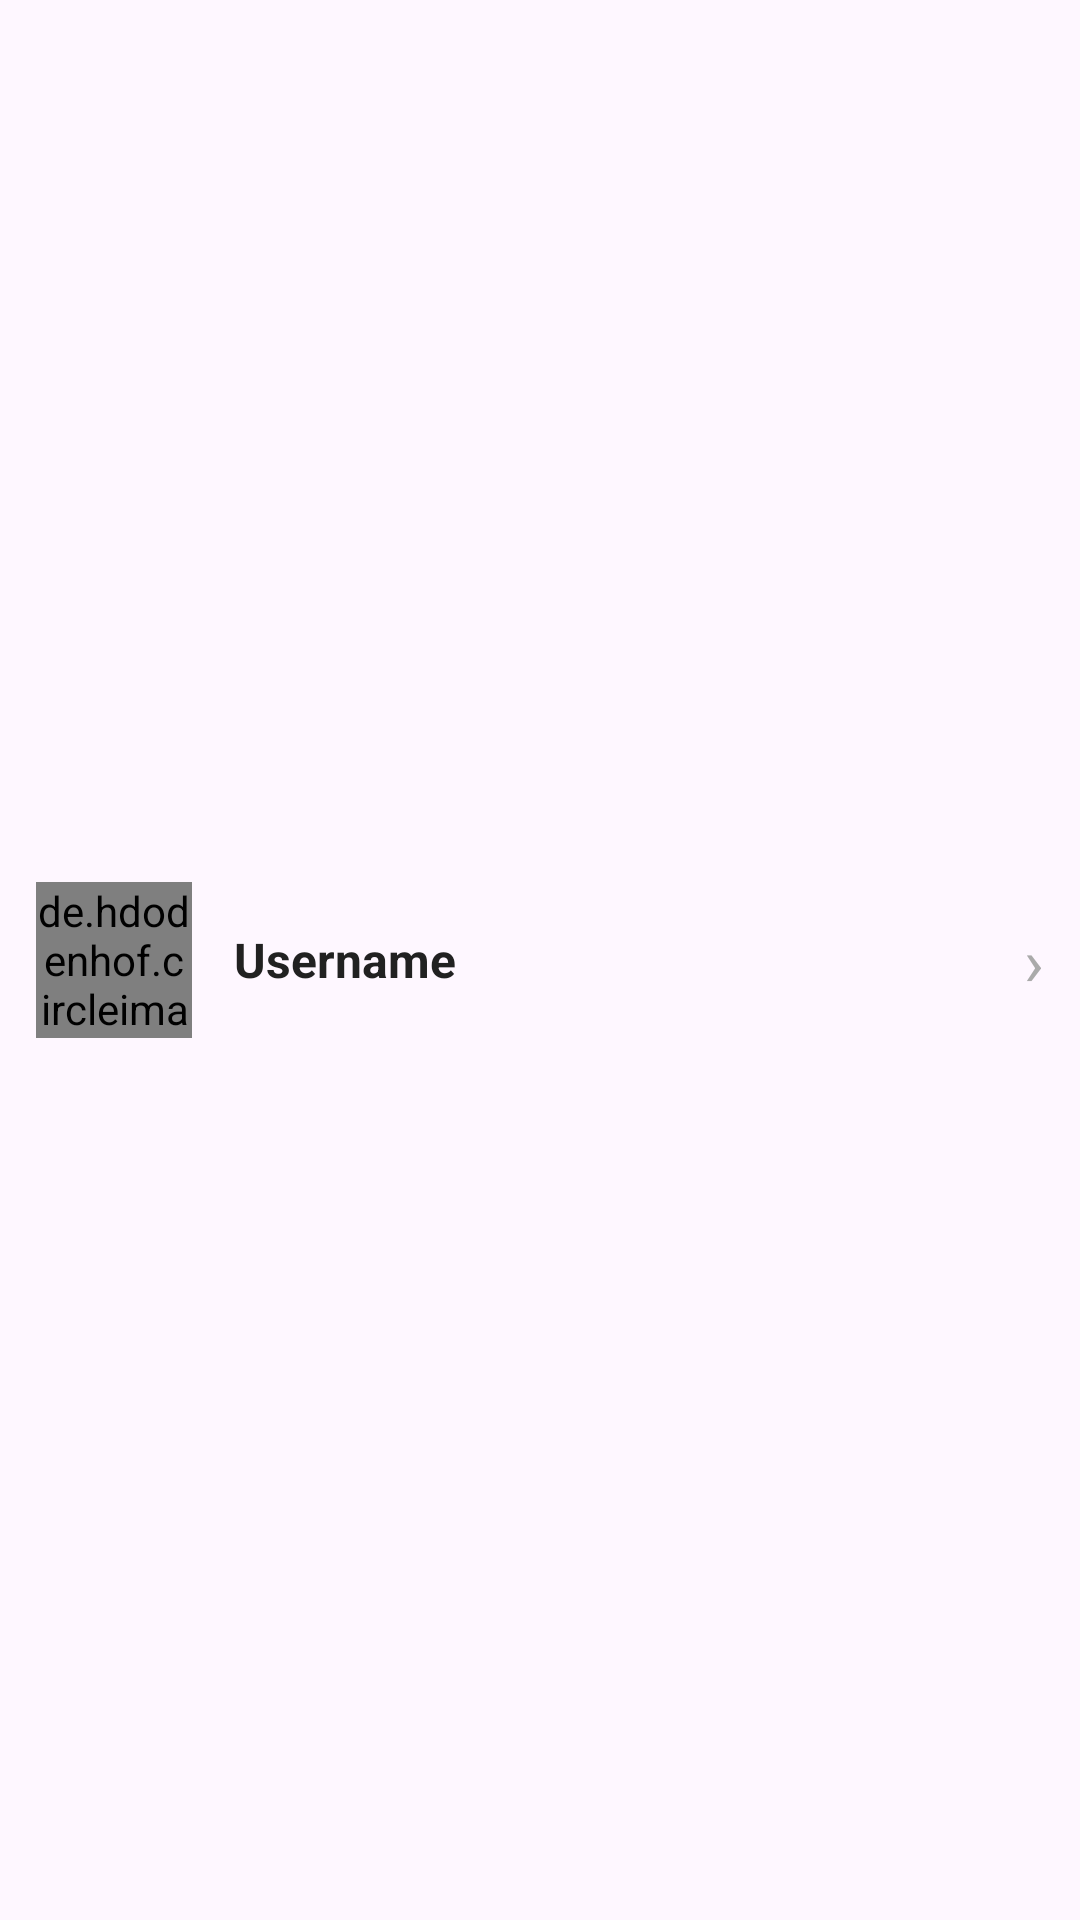

The Android layout XML behind this screen, and the referenced resources:
<!-- AndroidManifest.xml: application theme Theme.BookWormConnect -->
<!-- res/layout/activity_rowusers.xml -->
<?xml version="1.0" encoding="utf-8"?>
<LinearLayout
    xmlns:android="http://schemas.android.com/apk/res/android"
    android:layout_width="match_parent"
    android:layout_height="wrap_content"
    android:orientation="horizontal"
    android:padding="12dp"
    android:gravity="center_vertical"
    android:background="?attr/selectableItemBackground"
    android:clickable="true"
    android:focusable="true">

    
    <de.hdodenhof.circleimageview.CircleImageView
        android:id="@+id/profileImage"
        android:layout_width="52dp"
        android:layout_height="52dp"
        android:src="@drawable/user"
        android:layout_marginEnd="14dp"/>

    
    <TextView
        android:id="@+id/tvUsername"
        android:layout_width="0dp"
        android:layout_height="wrap_content"
        android:layout_weight="1"
        android:text="Username"
        android:textSize="16sp"
        android:textStyle="bold"
        android:textColor="@color/textPrimary"
        android:ellipsize="end"
        android:maxLines="1"/>

    
    <TextView
        android:layout_width="wrap_content"
        android:layout_height="wrap_content"
        android:text="›"
        android:textSize="22sp"
        android:textColor="#AAAAAA"/>

</LinearLayout>
<!-- resources referenced by this layout -->
<resources>
  <color name="textPrimary">#212121</color>
  <style name="Theme.BookWormConnect" parent="Base.Theme.BookWormConnect" />
  <style name="Base.Theme.BookWormConnect" parent="Theme.Material3.DayNight.NoActionBar">
          
          
      </style>
</resources>
